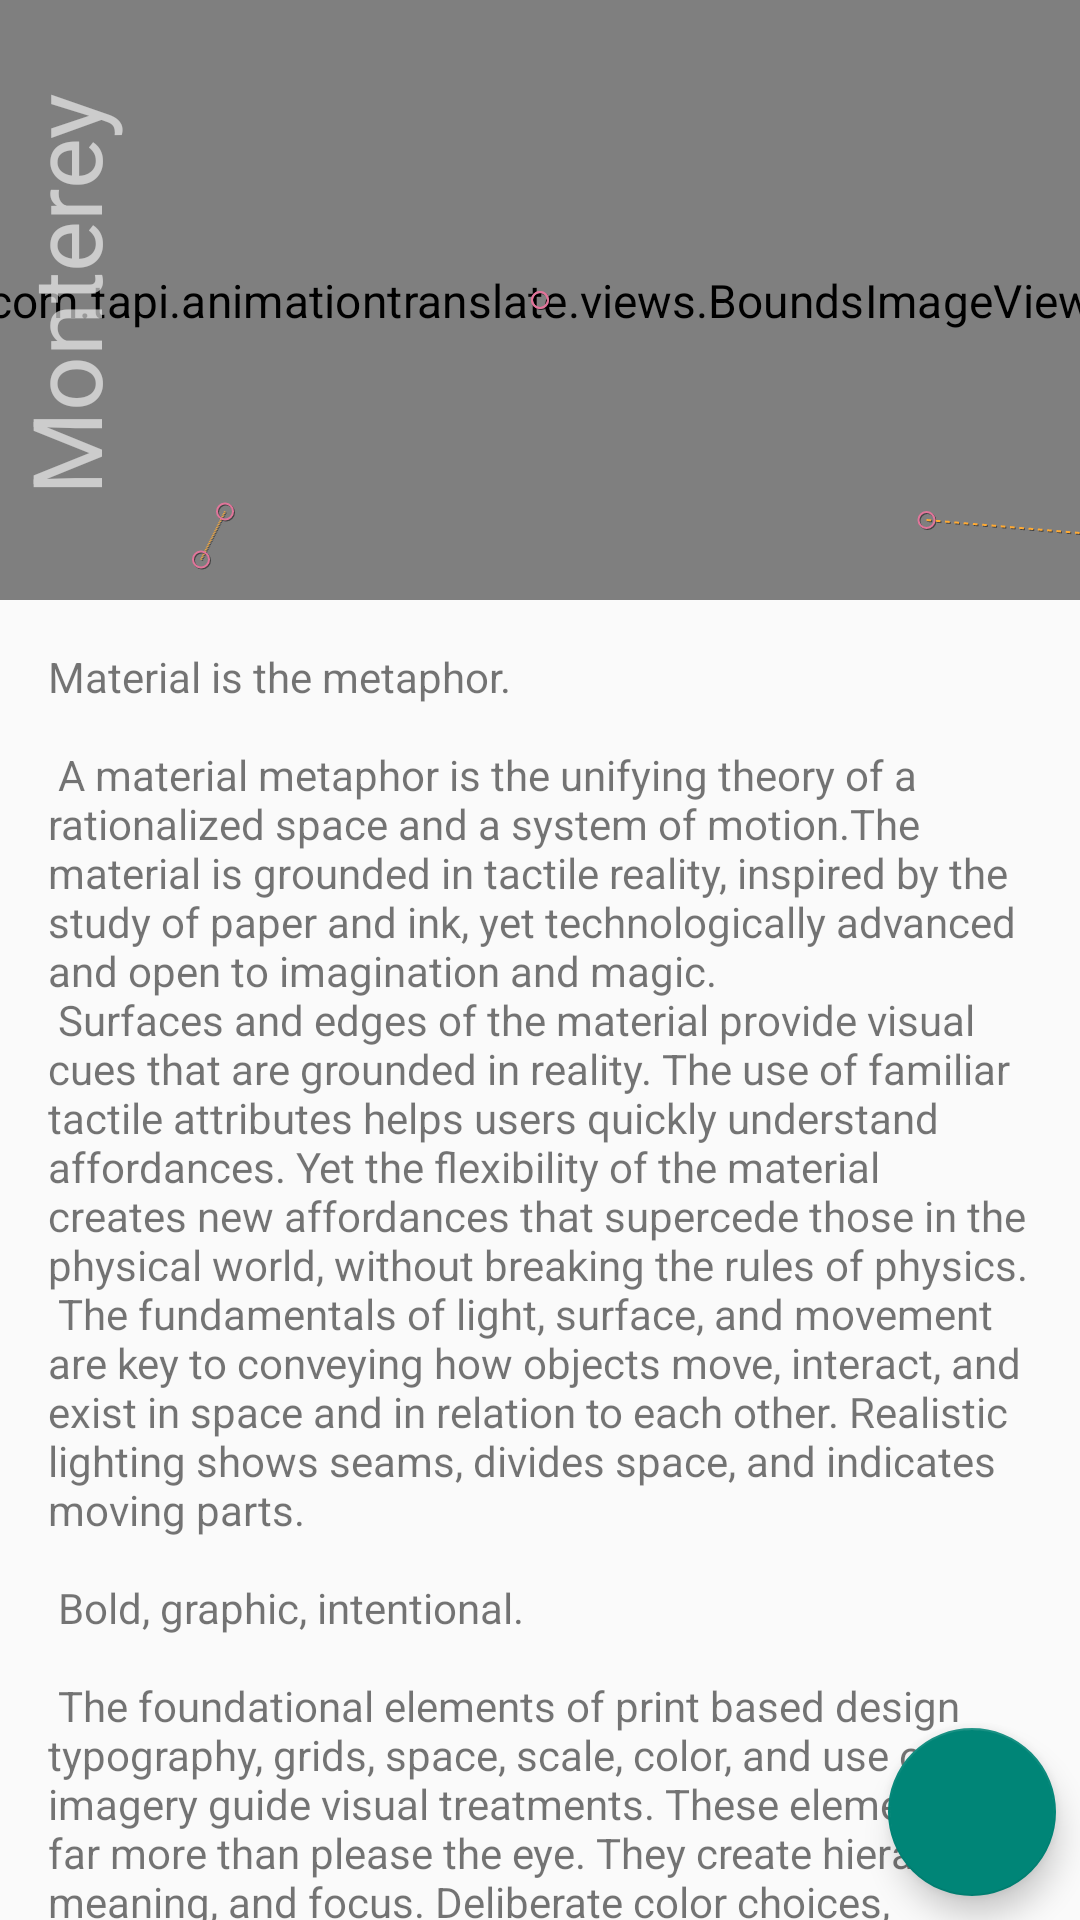

This screen was rendered from an Android layout file. Write that file and the resources it references.
<!-- AndroidManifest.xml: application theme Theme.AnimationTranslate -->
<!-- res/layout/fragment_motion4.xml -->
<?xml version="1.0" encoding="utf-8"?>
<androidx.constraintlayout.motion.widget.MotionLayout xmlns:android="http://schemas.android.com/apk/res/android"
    xmlns:app="http://schemas.android.com/apk/res-auto"
    android:layout_width="match_parent"
    android:layout_height="match_parent"
    app:layoutDescription="@xml/scene_frg4">

    <androidx.constraintlayout.motion.widget.MotionLayout
        android:id="@+id/motion_child"
        android:layout_width="match_parent"
        android:layout_height="match_parent"
        android:background="#1e376b"
        app:layoutDescription="@xml/scene_header"
        app:showPaths="true">

        <com.tapi.animationtranslate.views.BoundsImageView
            android:id="@+id/iv_background"
            android:layout_width="match_parent"
            android:layout_height="match_parent"
            android:background="@color/colorAccent"
            android:scaleType="centerCrop"
            android:src="@drawable/monterey" />

        <TextView
            android:id="@+id/tv_motion"
            android:layout_width="wrap_content"
            android:layout_height="wrap_content"
            android:text="Monterey"
            android:textColor="#FFF"
            android:textSize="32dp"
            android:transformPivotX="0dp"
            android:transformPivotY="0dp" />

        <TextView
            android:id="@+id/tv_motion_child"
            android:layout_width="wrap_content"
            android:layout_height="wrap_content"
            android:text="California"
            android:textColor="#FFF"
            android:textSize="24sp"
            app:fontFamily="cursive" />

    </androidx.constraintlayout.motion.widget.MotionLayout>

    <androidx.core.widget.NestedScrollView
        android:id="@+id/nested_scroll_view"
        android:layout_width="0dp"
        android:layout_height="0dp"
        app:layout_constraintStart_toStartOf="parent"
        app:layout_constraintEnd_toEndOf="parent"
        app:layout_constraintTop_toTopOf="parent"
        app:layout_constraintBottom_toBottomOf="parent"
        app:layout_behavior="@string/appbar_scrolling_view_behavior">

        <TextView
            android:layout_width="wrap_content"
            android:layout_height="wrap_content"
            android:layout_margin="@dimen/text_margin"
            android:text="@string/large_text" />

    </androidx.core.widget.NestedScrollView>


    <com.google.android.material.floatingactionbutton.FloatingActionButton
        android:id="@+id/fab"
        android:layout_width="wrap_content"
        android:layout_height="wrap_content"
        android:layout_margin="8dp"
        android:src="@drawable/ic_add_a_photo_24dp"
        android:background="#000"
        app:layout_constraintBottom_toBottomOf="parent"
        app:layout_constraintEnd_toEndOf="parent" />

</androidx.constraintlayout.motion.widget.MotionLayout>
<!-- resources referenced by this layout -->
<resources>
  <color name="colorAccent">#9C27B0</color>
  <dimen name="text_margin">16dp</dimen>
  <string name="appbar_scrolling_view_behavior" translatable="false">com.google.android.material.appbar.AppBarLayout$ScrollingViewBehavior</string>
  <color name="purple_500">#FF6200EE</color>
  <color name="purple_700">#FF3700B3</color>
  <color name="white">#FFFFFFFF</color>
  <color name="teal_200">#FF03DAC5</color>
  <color name="teal_700">#FF018786</color>
  <color name="black">#FF000000</color>
</resources>
